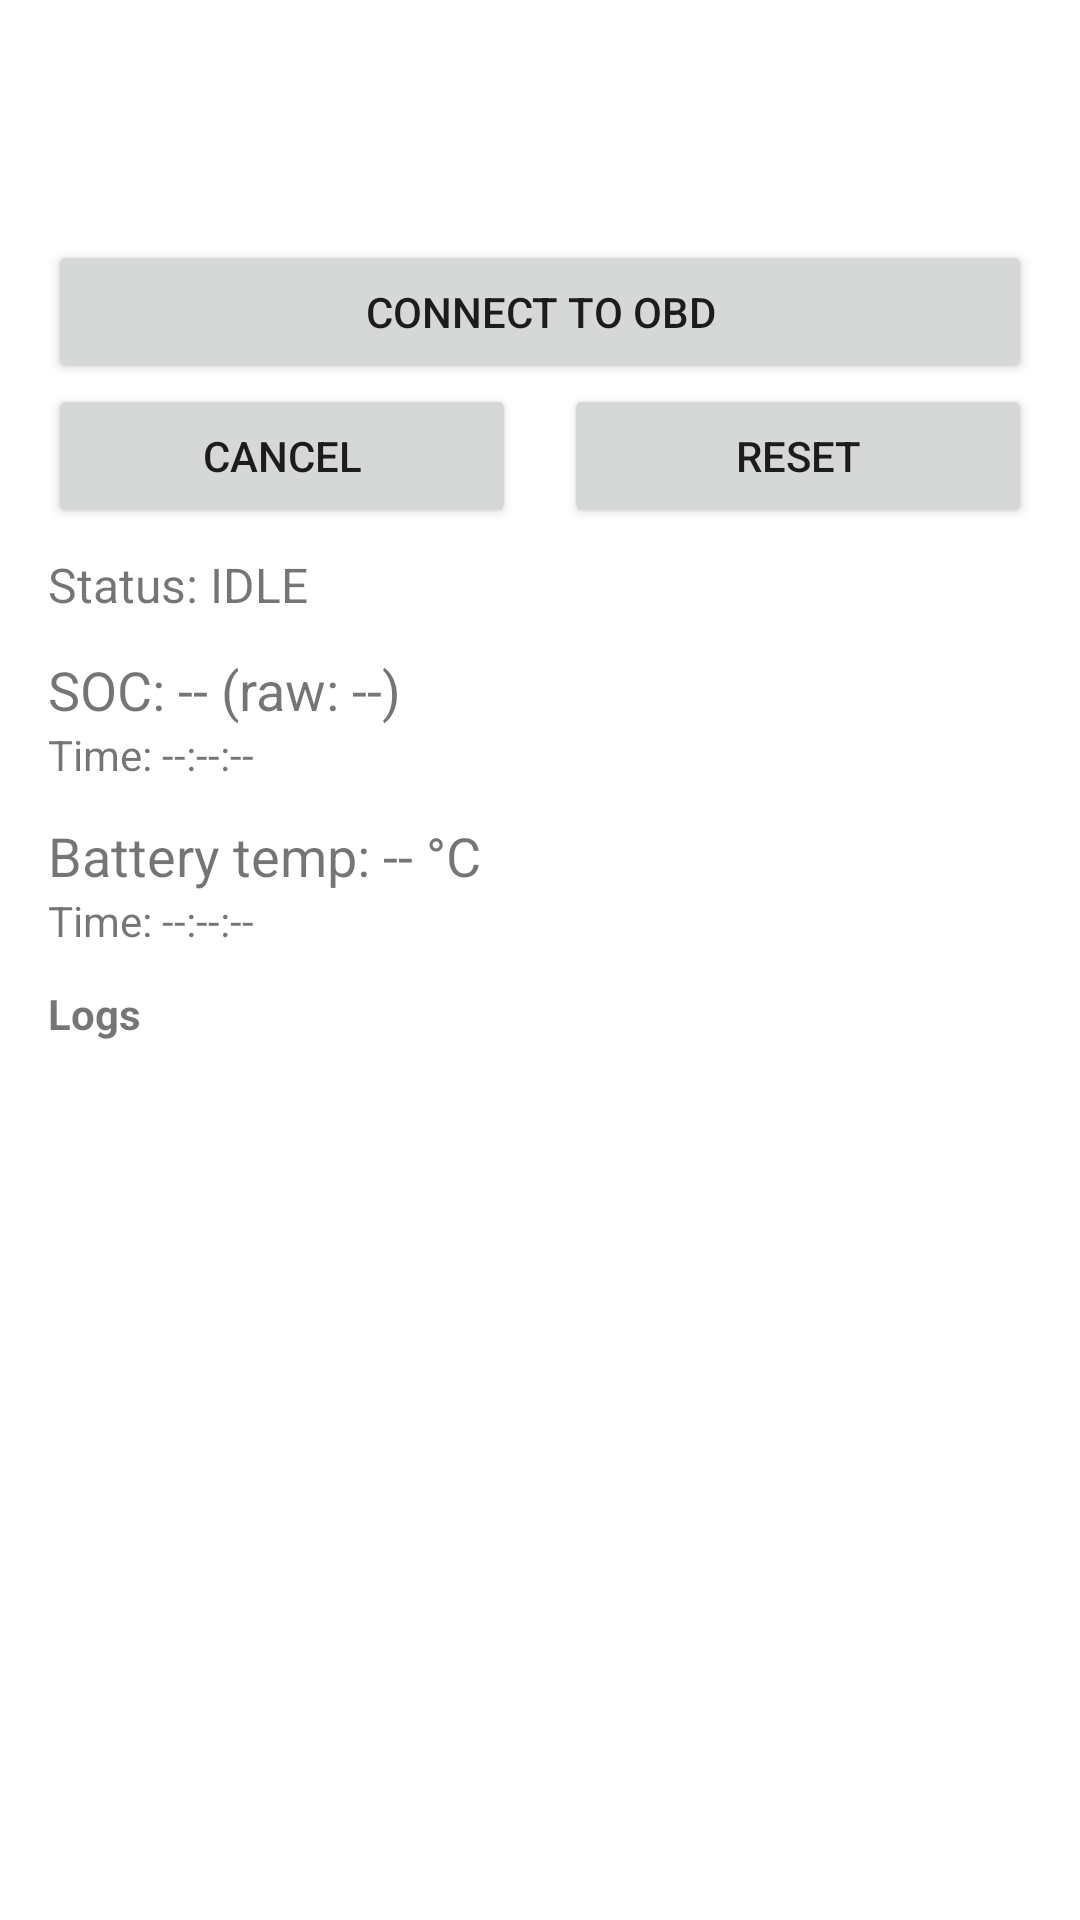

Layout XML and referenced resources for this Android screen:
<!-- AndroidManifest.xml: application theme Theme.PleaseCharge -->
<!-- res/layout/fragment_home.xml -->
<?xml version="1.0" encoding="utf-8"?>
<androidx.constraintlayout.widget.ConstraintLayout xmlns:android="http://schemas.android.com/apk/res/android"
    xmlns:app="http://schemas.android.com/apk/res-auto"
    xmlns:tools="http://schemas.android.com/tools"
    android:layout_width="match_parent"
    android:layout_height="match_parent"
    tools:context=".ui.home.HomeFragment">

    <Button
        android:id="@+id/btn_connect"
        android:layout_width="0dp"
        android:layout_height="wrap_content"
        android:layout_marginStart="16dp"
        android:layout_marginTop="80dp"
        android:layout_marginEnd="16dp"
        android:text="Connect to OBD"
        app:layout_constraintTop_toTopOf="parent"
        app:layout_constraintStart_toStartOf="parent"
        app:layout_constraintEnd_toEndOf="parent" />

    <Button
        android:id="@+id/btn_cancel"
        android:layout_width="0dp"
        android:layout_height="wrap_content"
        android:layout_marginStart="16dp"
        android:layout_marginEnd="8dp"
        android:text="Cancel"
        app:layout_constraintTop_toBottomOf="@id/btn_connect"
        app:layout_constraintStart_toStartOf="parent"
        app:layout_constraintEnd_toStartOf="@id/btn_reset"
        app:layout_constraintHorizontal_chainStyle="spread" />

    <Button
        android:id="@+id/btn_reset"
        android:layout_width="0dp"
        android:layout_height="wrap_content"
        android:layout_marginStart="8dp"
        android:layout_marginEnd="16dp"
        android:text="Reset"
        app:layout_constraintTop_toBottomOf="@id/btn_connect"
        app:layout_constraintStart_toEndOf="@id/btn_cancel"
        app:layout_constraintEnd_toEndOf="parent" />

    <TextView
        android:id="@+id/tv_status"
        android:layout_width="0dp"
        android:layout_height="wrap_content"
        android:layout_marginHorizontal="16dp"
        android:layout_marginTop="8dp"
        android:text="Status: IDLE"
        android:textSize="16sp"
        app:layout_constraintTop_toBottomOf="@id/btn_cancel"
        app:layout_constraintStart_toStartOf="parent"
        app:layout_constraintEnd_toEndOf="parent" />

    <TextView
        android:id="@+id/tv_soc"
        android:layout_width="0dp"
        android:layout_height="wrap_content"
        android:layout_marginHorizontal="16dp"
        android:layout_marginTop="12dp"
        android:text="SOC: -- (raw: --)"
        android:textSize="18sp"
        app:layout_constraintTop_toBottomOf="@id/tv_status"
        app:layout_constraintStart_toStartOf="parent"
        app:layout_constraintEnd_toEndOf="parent" />

    <TextView
        android:id="@+id/tv_soc_time"
        android:layout_width="0dp"
        android:layout_height="wrap_content"
        android:layout_marginHorizontal="16dp"
        android:text="Time: --:--:--"
        app:layout_constraintTop_toBottomOf="@id/tv_soc"
        app:layout_constraintStart_toStartOf="parent"
        app:layout_constraintEnd_toEndOf="parent" />

    <TextView
        android:id="@+id/tv_temp"
        android:layout_width="0dp"
        android:layout_height="wrap_content"
        android:layout_marginHorizontal="16dp"
        android:layout_marginTop="12dp"
        android:text="Battery temp: -- °C"
        android:textSize="18sp"
        app:layout_constraintTop_toBottomOf="@id/tv_soc_time"
        app:layout_constraintStart_toStartOf="parent"
        app:layout_constraintEnd_toEndOf="parent" />

    <TextView
        android:id="@+id/tv_temp_time"
        android:layout_width="0dp"
        android:layout_height="wrap_content"
        android:layout_marginHorizontal="16dp"
        android:text="Time: --:--:--"
        app:layout_constraintTop_toBottomOf="@id/tv_temp"
        app:layout_constraintStart_toStartOf="parent"
        app:layout_constraintEnd_toEndOf="parent" />

    <TextView
        android:id="@+id/tv_log_label"
        android:layout_width="0dp"
        android:layout_height="wrap_content"
        android:layout_marginTop="12dp"
        android:layout_marginHorizontal="16dp"
        android:text="Logs"
        android:textStyle="bold"
        app:layout_constraintTop_toBottomOf="@id/tv_temp_time"
        app:layout_constraintStart_toStartOf="parent"
        app:layout_constraintEnd_toEndOf="parent" />

    <ScrollView
        android:id="@+id/log_scroll"
        android:layout_width="0dp"
        android:layout_height="0dp"
        android:layout_marginHorizontal="16dp"
        android:fillViewport="true"
        app:layout_constraintTop_toBottomOf="@id/tv_log_label"
        app:layout_constraintBottom_toBottomOf="parent"
        app:layout_constraintStart_toStartOf="parent"
        app:layout_constraintEnd_toEndOf="parent">

        <TextView
            android:id="@+id/tv_logs"
            android:layout_width="match_parent"
            android:layout_height="wrap_content"
            android:padding="8dp"
            android:textSize="12sp"
            android:fontFamily="monospace"
            android:textIsSelectable="true"
            android:overScrollMode="always"
            android:text="" />
    </ScrollView>
</androidx.constraintlayout.widget.ConstraintLayout>
<!-- resources referenced by this layout -->
<resources>
  <style name="Theme.PleaseCharge" parent="Theme.MaterialComponents.DayNight.DarkActionBar">
          
          <item name="colorPrimary">@color/purple_500</item>
          <item name="colorPrimaryVariant">@color/purple_700</item>
          <item name="colorOnPrimary">@color/white</item>
          
          <item name="colorSecondary">@color/teal_200</item>
          <item name="colorSecondaryVariant">@color/teal_700</item>
          <item name="colorOnSecondary">@color/black</item>
          
          <item name="android:statusBarColor">?attr/colorPrimaryVariant</item>
          
      </style>
  <!-- not gathered from this repository: default colours our renderer supplied (Android Studio template values) -->
  <color name="purple_500">#FF6200EE</color>
  <color name="purple_700">#FF3700B3</color>
  <color name="teal_200">#FF03DAC5</color>
  <color name="teal_700">#FF018786</color>
  <color name="black">#FF000000</color>
  <color name="white">#FFFFFFFF</color>
</resources>
